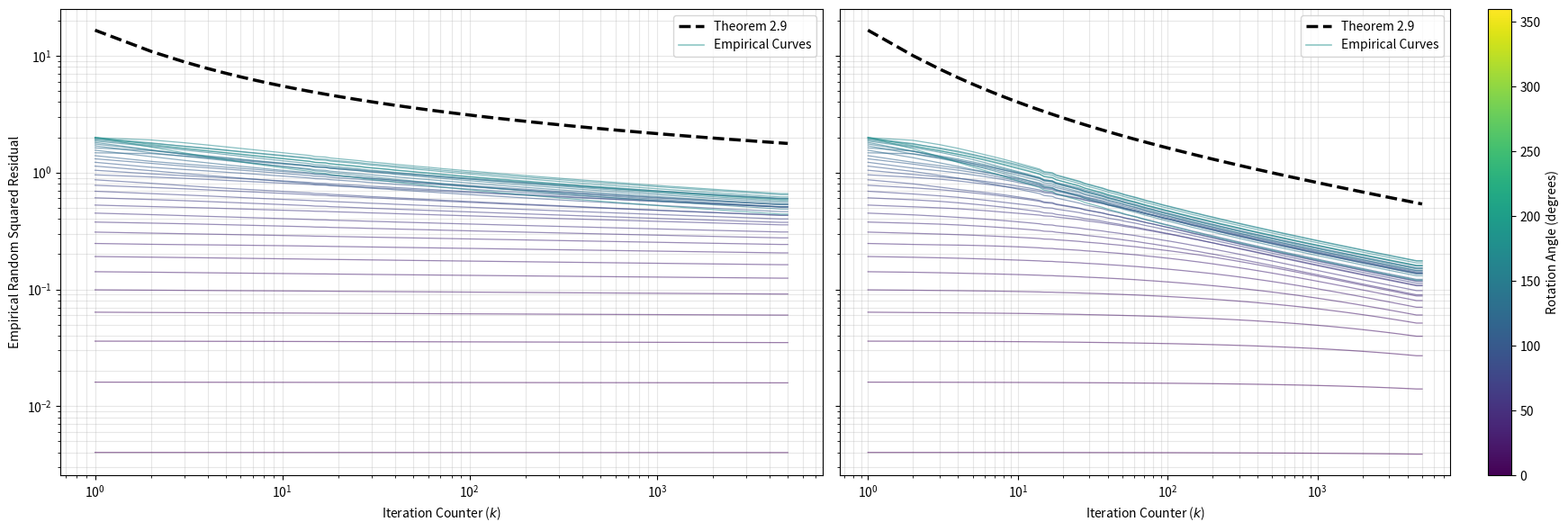

Generate this figure with matplotlib:
import numpy as np
import matplotlib.pyplot as plt
from tqdm import tqdm


def make_stepsizes(K, lambda0=0.30, a=0.75):
    k = np.arange(K)
    lambdas = lambda0 / (k + 1.0) ** a
    return lambdas


def make_plot_indices(K, n_plot_points=1500):
    early = np.arange(min(10, K))
    log_part = np.logspace(0, np.log10(K), num=n_plot_points).astype(int) - 1
    idx = np.unique(np.concatenate([early, log_part]))
    idx = idx[(idx >= 0) & (idx < K)]
    return idx


def simulate_many_random_rotations(
    n_angles=100,
    K=500_000,
    n_runs=100,
    x0=np.array([1.0, 1.0]),
    lambda0=0.30,
    a=0.75,
    seed=123,
    block_size=500,
):
    rng = np.random.default_rng(seed)

    angles = np.linspace(0, np.pi, n_angles)
    angle_degrees = np.degrees(angles)

    # Compute lambda (step-sizes)
    lambdas = lambda0 / (np.arange(K) + 1.0) ** a

    # Compute eta = lambda * (1 - lambda)
    etas = lambdas * (1.0 - lambdas)
    cum_eta = np.cumsum(etas)

    # Compute Lambda (Auxiliary variable)
    Lambda = np.empty(K + 1)
    Lambda[0] = 1
    Lambda[1:] = np.cumprod(1 / (1 + 8 * lambdas ** 2))

    # Compute weights (both for upper bound and for probability density)
    weights = Lambda[1:] * etas
    cum_weights = np.cumsum(weights)

    # Compute initial distance squared
    dist0_sq = np.linalg.norm(x0 - np.zeros_like(x0)) ** 2

    # Since both I and R_theta fix 0, sigma_*^2 = 0.
    theory_bound = dist0_sq / cum_weights

    # For T = 0.5(I + R_theta), ||T x - x||^2 = 0.5(1 - cos(theta)) ||x||^2.
    residual_coeff = 0.5 * (1.0 - np.cos(angles))
    one_minus_cos = 1.0 - np.cos(angles)

    # Track |x_k|^2 for each angle and stochastic run
    norm_sq = np.full((n_angles, n_runs), dist0_sq, dtype=float)

    plot_indices = make_plot_indices(K, K // block_size)
    empirical_random_iter_residual = np.empty((n_angles, len(plot_indices)))

    cum_weighted_residual = np.zeros(n_angles, dtype=float)
    cum_weight = 0.0


    for idx, start in tqdm(enumerate(plot_indices)):
        end = plot_indices[idx + 1] if idx + 1 < len(plot_indices) else K
        B = end - start

        eta_block = etas[start:end]
        weights_block = weights[start:end]

        # If rotation is sampled at iteration k, then
        # ||x_{k+1}||^2 = [1 - 2 lambda_k(1-lambda_k)(1-cos(theta))] ||x_k||^2.
        rotation_factors = (1.0 - 2.0 * eta_block[:, None] * one_minus_cos[None, :])

        # Bernoulli choices: True means use rotation, False means use identity.
        use_rotation = rng.random((B, n_angles, n_runs)) < 0.5

        # Multipliers to execute iterations: rotation_factor if rotation, else 1 (do nothing)
        multipliers = np.where(use_rotation, rotation_factors[:, :, None], 1.0)

        cum_after_update = np.cumprod(multipliers, axis=0)

        # Residual at iteration k is evaluated before the k-th update.
        pre_update_multiplier = np.empty_like(cum_after_update)
        pre_update_multiplier[0, :, :] = 1.0
        if B > 1: pre_update_multiplier[1:, :, :] = cum_after_update[:-1, :, :]

        mean_norm_sq_before_update = (pre_update_multiplier * norm_sq[None, :, :]).mean(axis=2)

        mean_residual_sq_block = residual_coeff[None, :] * mean_norm_sq_before_update

        # Empirically compute E{|T x_{N_K} - x_{N_K}|^2} over the block
        block_cum_weighted_residual = np.cumsum(weights_block[:, None] * mean_residual_sq_block, axis=0)
        block_cum_weight = np.cumsum(weights_block)

        # Compute the empirical random residual at end of block
        empirical_random_iter_residual[:, idx] = (
            cum_weighted_residual + block_cum_weighted_residual[-1, :]
        ) / (cum_weight + block_cum_weight[-1])

        # Update cumulative weighted residuals and the cumulative weights
        cum_weighted_residual += block_cum_weighted_residual[-1, :]
        cum_weight += block_cum_weight[-1]

        # Update |x_k|^2 to the end of the block
        norm_sq *= cum_after_update[-1, :, :]

    return {
        "plot_indices": plot_indices + 1,
        "angles": angles,
        "angle_degrees": angle_degrees,
        "empirical_random_iter_residual_sq": empirical_random_iter_residual,
        "theory_bound": theory_bound[plot_indices],
    }


def plot_all_empirical_against_bound(results1, results2):
    plot_indices1 = results1["plot_indices"]
    angles_deg1 = results1["angle_degrees"]
    empirical1 = results1["empirical_random_iter_residual_sq"]
    bound1 = results1["theory_bound"]

    plot_indices2 = results2["plot_indices"]
    angles_deg2 = results2["angle_degrees"]
    empirical2 = results2["empirical_random_iter_residual_sq"]
    bound2 = results2["theory_bound"]

    fig, axs = plt.subplots(1, 2, figsize=(18, 6), sharey=True)

    cmap = plt.get_cmap("viridis")
    norm = plt.Normalize(vmin=0.0, vmax=360.0)

    # Plot 1

    for j in range(empirical1.shape[0]):
        axs[0].loglog(
            plot_indices1,
            empirical1[j],
            linewidth=0.9,
            alpha=0.55,
            color=cmap(norm(angles_deg1[j])),
        )

    axs[0].loglog(
        plot_indices1,
        bound1,
        linewidth=2.5,
        linestyle="--",
        color="black",
        label="Theorem 2.9",
    )

    # Dummy line for empirical legend entry.
    axs[0].loglog(
        [],
        [],
        linewidth=1.2,
        alpha=0.5,
        color=cmap(norm(180.0)),
        label="Empirical Curves",
    )

    # Plot 2

    for j in range(empirical2.shape[0]):
        axs[1].loglog(
            plot_indices2,
            empirical2[j],
            linewidth=0.9,
            alpha=0.55,
            color=cmap(norm(angles_deg2[j])),
        )

    axs[1].loglog(
        plot_indices2,
        bound2,
        linewidth=2.5,
        linestyle="--",
        color="black",
        label="Theorem 2.9",
    )

    # Dummy line for empirical legend entry.
    axs[1].loglog(
        [],
        [],
        linewidth=1.2,
        alpha=0.5,
        color=cmap(norm(180.0)),
        label="Empirical Curves",
    )

    sm = plt.cm.ScalarMappable(cmap=cmap, norm=norm)
    sm.set_array([])
    cbar = fig.colorbar(sm, ax=axs[1])
    cbar.set_label("Rotation Angle (degrees)")

    axs[0].set_xlabel("Iteration Counter ($k$)")
    axs[0].set_ylabel(r"Empirical Random Squared Residual")
    axs[0].grid(True, which="both", alpha=0.3)
    axs[0].legend()

    axs[1].set_xlabel("Iteration Counter ($k$)")
    axs[1].grid(True, which="both", alpha=0.3)
    axs[1].legend()

    plt.tight_layout()
    plt.show()


if __name__ == "__main__":
    results1 = simulate_many_random_rotations(
        n_angles=36,
        K=500_0,
        n_runs=10,
        x0=np.array([1.0, 1.0]),
        lambda0=0.2,
        a=1,
        seed=123,
        block_size=5_0,
    )

    results2 = simulate_many_random_rotations(
        n_angles=36,
        K=500_0,
        n_runs=10,
        x0=np.array([1.0, 1.0]),
        lambda0=0.2,
        a=0.51,
        seed=123,
        block_size=5_0,
    )

    plot_all_empirical_against_bound(results1, results2)
